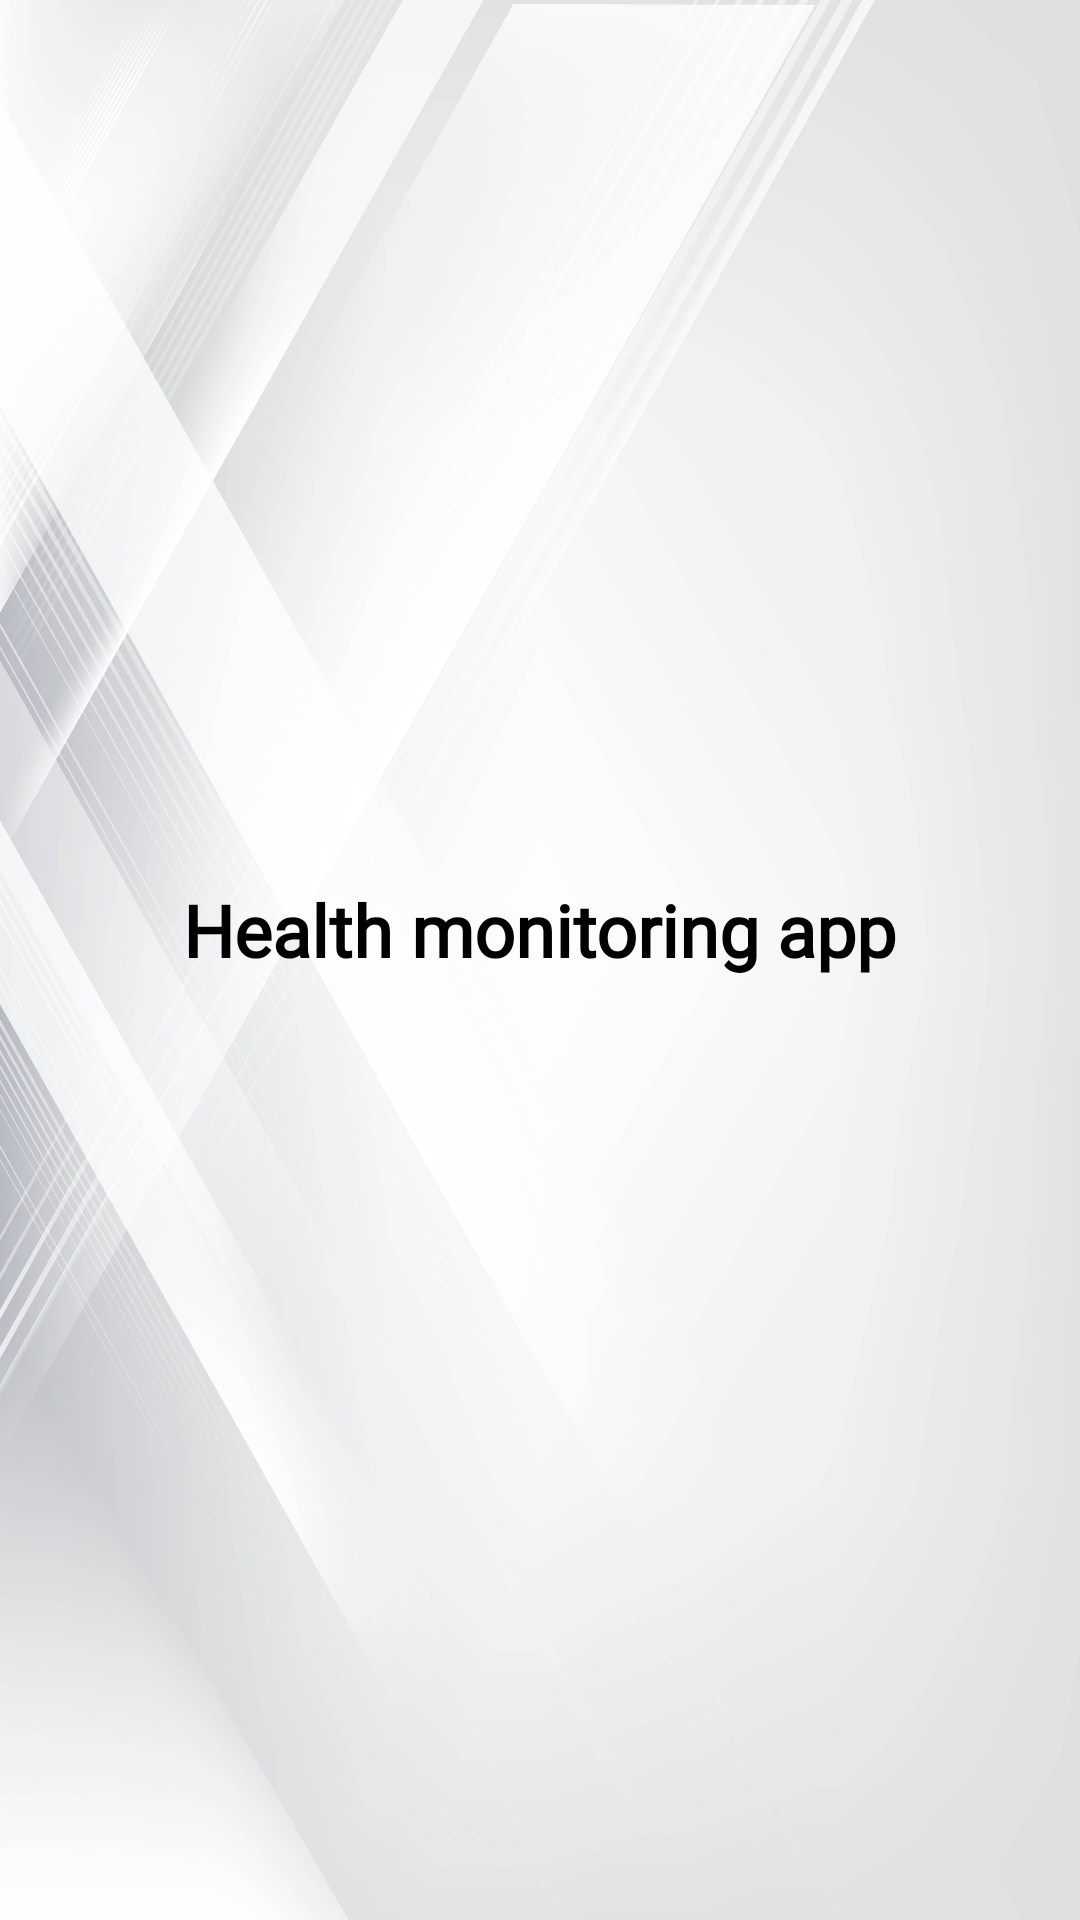

Here is an Android app screen rendered from its layout file. Give the layout XML and the strings, colors and styles it references.
<!-- AndroidManifest.xml: application theme Theme.IOTAPP -->
<!-- res/layout/activity_launcher.xml -->
<?xml version="1.0" encoding="utf-8"?>
<androidx.constraintlayout.widget.ConstraintLayout xmlns:android="http://schemas.android.com/apk/res/android"
    xmlns:app="http://schemas.android.com/apk/res-auto"
    xmlns:tools="http://schemas.android.com/tools"
    android:layout_width="match_parent"
    android:layout_height="match_parent"
    android:background="@drawable/background"
    tools:context=".LauncherActivity">

    <ImageView
        android:id="@+id/imageView3"
        android:layout_width="wrap_content"
        android:layout_height="wrap_content"
        app:layout_constraintBottom_toBottomOf="parent"
        app:layout_constraintEnd_toEndOf="parent"
        app:layout_constraintStart_toStartOf="parent"
        app:layout_constraintTop_toTopOf="parent"
        app:layout_constraintVertical_bias="0.365"
        app:srcCompat="@drawable/health_monitoring_app_logo" />

    <TextView
        android:id="@+id/textView2"
        android:layout_width="wrap_content"
        android:layout_height="wrap_content"
        android:fontFamily="@font/alewaylight"
        android:text="Health monitoring app"
        android:textColor="#000000"
        android:textSize="24sp"
        android:textStyle="bold"
        app:layout_constraintBottom_toBottomOf="parent"
        app:layout_constraintEnd_toEndOf="@+id/imageView3"
        app:layout_constraintStart_toStartOf="@+id/imageView3"
        app:layout_constraintTop_toBottomOf="@+id/imageView3"
        app:layout_constraintVertical_bias="0.16" />
</androidx.constraintlayout.widget.ConstraintLayout>
<!-- resources referenced by this layout -->
<resources>
  <!-- drawable background: jpg bitmap (drawable, 255259 bytes) -->
  <style name="Theme.IOTAPP" parent="Theme.MaterialComponents.DayNight.DarkActionBar">
          
          <item name="colorPrimary">@color/purple_500</item>
          <item name="colorPrimaryVariant">#424141</item>
          <item name="colorOnPrimary">@color/white</item>
          
          <item name="colorSecondary">@color/teal_200</item>
          <item name="colorSecondaryVariant">@color/teal_700</item>
          <item name="colorOnSecondary">@color/black</item>
          
          <item name="android:statusBarColor" tools:targetApi="l">?attr/colorPrimaryVariant</item>
          
      </style>
  <color name="purple_500">#515151</color>
  <color name="white">#E4D7D7</color>
  <color name="teal_200">#454A4A</color>
  <color name="teal_700">#6A6E6E</color>
  <color name="black">#FF000000</color>
</resources>
